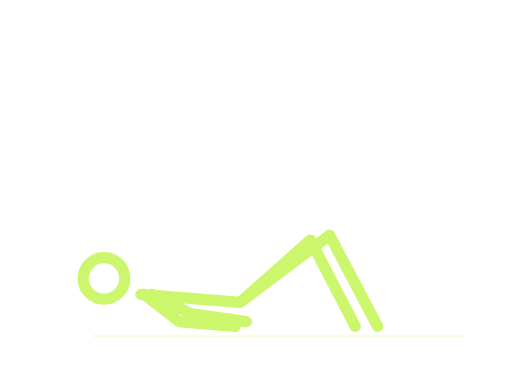
t = 0.00 s
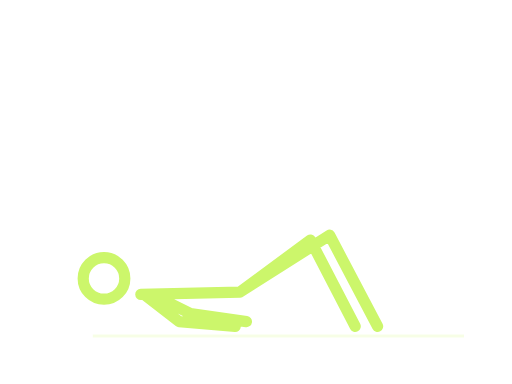
t = 0.75 s
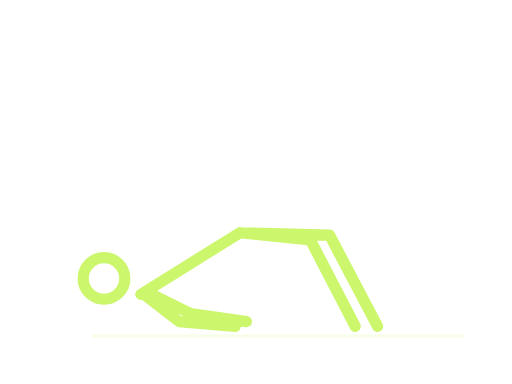
t = 1.45 s
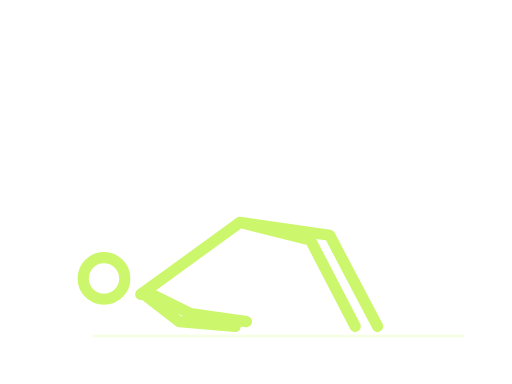
t = 1.95 s
t = 2.80 s: frame unchanged from t = 1.45 s, image omitted
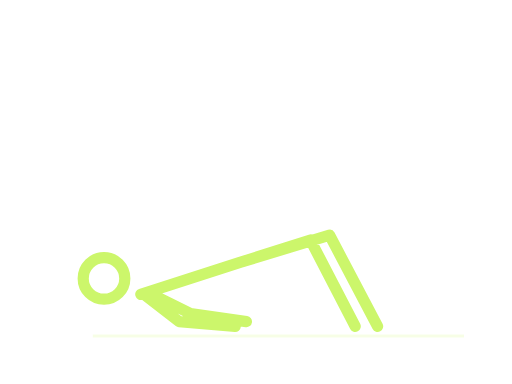
t = 3.20 s

The animated SVG that drew these frames (rendered in a browser with its animation timeline set to each time). Animation: 3 SMIL elements (animate=3); one cycle of 4.00 s, repeats indefinitely.

<svg xmlns="http://www.w3.org/2000/svg" width="320" height="240" viewBox="0 0 320 240" role="img"><title>Glute bridges stickman demonstration</title><desc>Simplified movement guide. Follow the numbered instructions for technique.</desc><path d="M58 210H290" stroke="#ccf66b" stroke-opacity=".17" stroke-width="2"/><style>.still{display:none}@media(prefers-reduced-motion:reduce){.motion{display:none}.still{display:inline}}</style><g class="motion"><g fill="none" stroke="#ccf66b" stroke-width="7" stroke-linecap="round" stroke-linejoin="round"><circle cx="65" cy="174" r="13"><animate attributeName="cx" values="65;65;65;65;65" keyTimes="0;0.1;0.45;0.6;1" calcMode="spline" keySplines=".42 0 .58 1;.42 0 .58 1;.42 0 .58 1;.42 0 .58 1" dur="4s" repeatCount="indefinite"/><animate attributeName="cy" values="174;174;174;174;174" keyTimes="0;0.1;0.45;0.6;1" calcMode="spline" keySplines=".42 0 .58 1;.42 0 .58 1;.42 0 .58 1;.42 0 .58 1" dur="4s" repeatCount="indefinite"/></circle><path d="M88 184L150 189M150 189L206 147L236 204M150 189L194 150L222 204M90 184L112 201L147 204M95 184L119 196L154 201"><animate attributeName="d" values="M88 184L150 189M150 189L206 147L236 204M150 189L194 150L222 204M90 184L112 201L147 204M95 184L119 196L154 201;M88 184L150 189M150 189L206 147L236 204M150 189L194 150L222 204M90 184L112 201L147 204M95 184L119 196L154 201;M88 184L150 139M150 139L206 147L236 204M150 139L194 150L222 204M90 184L112 201L147 204M95 184L119 196L154 201;M88 184L150 139M150 139L206 147L236 204M150 139L194 150L222 204M90 184L112 201L147 204M95 184L119 196L154 201;M88 184L150 189M150 189L206 147L236 204M150 189L194 150L222 204M90 184L112 201L147 204M95 184L119 196L154 201" keyTimes="0;0.1;0.45;0.6;1" calcMode="spline" keySplines=".42 0 .58 1;.42 0 .58 1;.42 0 .58 1;.42 0 .58 1" dur="4s" repeatCount="indefinite"/></path></g></g><g class="still"><g fill="none" stroke="#ccf66b" stroke-width="7" stroke-linecap="round" stroke-linejoin="round"><circle cx="65" cy="174" r="13"></circle><path d="M88 184L150 189M150 189L206 147L236 204M150 189L194 150L222 204M90 184L112 201L147 204M95 184L119 196L154 201"></path></g></g></svg>
